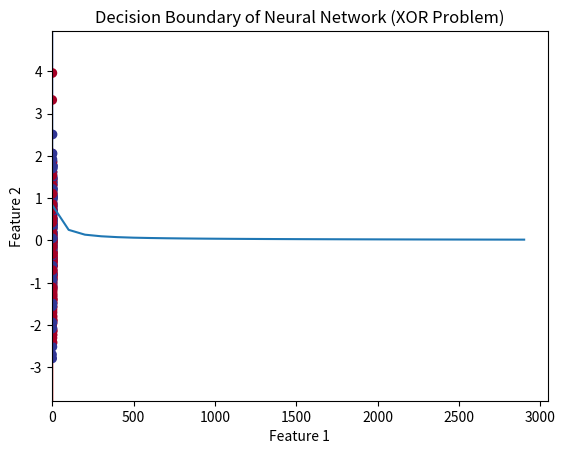

Write the Python code that produced this figure.
import numpy as np
import matplotlib.pyplot as plt

class DeepNeuralNetwork:
    def __init__(self, layer_dims):
        # Initialize parameters with He initialization
        self.parameters = {}
        self.L = len(layer_dims) - 1
        for l in range(1, self.L + 1):
            self.parameters['W' + str(l)] = np.random.randn(layer_dims[l], layer_dims[l-1]) * np.sqrt(2. / layer_dims[l-1])
            self.parameters['b' + str(l)] = np.zeros((layer_dims[l], 1))

    def relu(self, Z):
        return np.maximum(0, Z)

    def relu_derivative(self, Z):
        return (Z > 0).astype(float)

    def sigmoid(self, Z):
        Z = np.clip(Z, -500, 500)  # Prevent overflow
        return 1 / (1 + np.exp(-Z))

    def sigmoid_derivative(self, Z):
        s = self.sigmoid(Z)
        return s * (1 - s)

    def forward_propagation(self, X):
        A = X
        caches = []
        for l in range(1, self.L):
            Z = np.dot(self.parameters['W' + str(l)], A) + self.parameters['b' + str(l)]
            A = self.relu(Z)
            caches.append((A, Z))
        ZL = np.dot(self.parameters['W' + str(self.L)], A) + self.parameters['b' + str(self.L)]
        AL = self.sigmoid(ZL)
        caches.append((AL, ZL))
        return AL, caches

    def compute_cost(self, AL, Y):
        m = Y.shape[1]
        epsilon = 1e-15
        AL = np.clip(AL, epsilon, 1 - epsilon)  # Prevent log(0)
        cost = -1 / m * np.sum(Y * np.log(AL) + (1 - Y) * np.log(1 - AL))
        return cost

    def backward_propagation(self, X, Y, caches):
        grads = {}
        m = X.shape[1]
        L = self.L
        AL, ZL = caches[-1]
        dAL = -(np.divide(Y, AL + 1e-15) - np.divide(1 - Y, 1 - AL + 1e-15))
        dZL = dAL * self.sigmoid_derivative(ZL)
        A_prev = caches[-2][0] if L > 1 else X
        grads['dW' + str(L)] = 1/m * np.dot(dZL, A_prev.T)
        grads['db' + str(L)] = 1/m * np.sum(dZL, axis=1, keepdims=True)
        dA_prev = np.dot(self.parameters['W' + str(L)].T, dZL)

        for l in reversed(range(1, L)):
            A, Z = caches[l - 1]
            A_prev = caches[l - 2][0] if l > 1 else X
            dZ = dA_prev * self.relu_derivative(Z)
            grads['dW' + str(l)] = 1/m * np.dot(dZ, A_prev.T)
            grads['db' + str(l)] = 1/m * np.sum(dZ, axis=1, keepdims=True)
            dA_prev = np.dot(self.parameters['W' + str(l)].T, dZ)

        return grads

    def train(self, X, Y, learning_rate=0.01, num_iterations=3000, print_cost=True):
        costs = []
        beta = 0.9
        self.velocity = {}
        for l in range(1, self.L + 1):
            self.velocity['dW' + str(l)] = np.zeros_like(self.parameters['W' + str(l)])
            self.velocity['db' + str(l)] = np.zeros_like(self.parameters['b' + str(l)])

        for i in range(num_iterations):
            AL, caches = self.forward_propagation(X)
            cost = self.compute_cost(AL, Y)
            grads = self.backward_propagation(X, Y, caches)

            for l in range(1, self.L + 1):
                self.velocity['dW' + str(l)] = beta * self.velocity['dW' + str(l)] + (1 - beta) * grads['dW' + str(l)]
                self.velocity['db' + str(l)] = beta * self.velocity['db' + str(l)] + (1 - beta) * grads['db' + str(l)]
                self.parameters['W' + str(l)] -= learning_rate * self.velocity['dW' + str(l)]
                self.parameters['b' + str(l)] -= learning_rate * self.velocity['db' + str(l)]

            if print_cost and i % 100 == 0:
                print(f"Cost after iteration {i}: {cost}")
                costs.append(cost)

        return costs

    def predict(self, X):
        AL, _ = self.forward_propagation(X)
        predictions = (AL > 0.5).astype(int)
        return predictions

# Test the neural network with XOR problem
np.random.seed(1)
X = np.random.randn(2, 400)
Y = (X[0, :] * X[1, :] > 0).astype(int).reshape(1, -1)

# Create neural network with improved architecture
layer_dims = [2, 10, 5, 1]  # 2 input features, 2 hidden layers (10 and 5 neurons), 1 output
dnn = DeepNeuralNetwork(layer_dims)

print("Training the neural network...")
costs = dnn.train(X, Y, learning_rate=0.1, num_iterations=3000, print_cost=True)

# Plot learning curve
plt.plot(np.arange(0, 3000, 100), costs)
plt.ylabel('Cost')
plt.xlabel('Iterations (hundreds)')
plt.title('Learning Curve')
plt.show()

# Calculate and display accuracy
predictions = dnn.predict(X)
accuracy = np.mean(predictions == Y)
print(f"Accuracy: {accuracy * 100:.2f}%")

# Visualize the decision boundary
h = 0.01
x_min, x_max = X[0, :].min() - 1, X[0, :].max() + 1
y_min, y_max = X[1, :].min() - 1, X[1, :].max() + 1
xx, yy = np.meshgrid(np.arange(x_min, x_max, h), np.arange(y_min, y_max, h))
grid = np.c_[xx.ravel(), yy.ravel()].T
Z = dnn.predict(grid)
Z = Z.reshape(xx.shape)

plt.contourf(xx, yy, Z, cmap=plt.cm.RdYlBu, alpha=0.3)
plt.scatter(X[0, :], X[1, :], c=Y.flatten(), cmap=plt.cm.RdYlBu)
plt.xlabel("Feature 1")
plt.ylabel("Feature 2")
plt.title("Decision Boundary of Neural Network (XOR Problem)")
plt.show()
